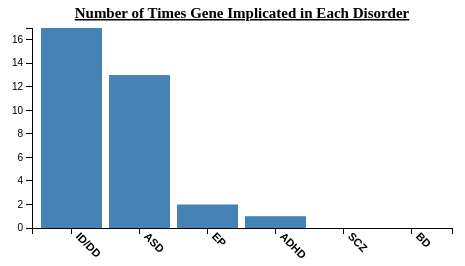
D3 v3 page, settled after 360 driven frames (6 s of simulated time); the page loaded 1 data file(s).



var margin = {top: 20, right: 20, bottom: 30, left: 40},
    width = 480 - margin.left - margin.right,
    height = 250 - margin.top - margin.bottom;

var x = d3.scale.ordinal()
    .rangeRoundBands([0, width], .1);

var y = d3.scale.linear()
    .range([height, 0]);

var xAxis = d3.svg.axis()
    .scale(x)
    .orient("bottom");

var yAxis = d3.svg.axis()
    .scale(y)
    .orient("left")
    .ticks(10);

var svg = d3.select("body").append("svg")
    .attr("width", width + margin.left + margin.right)
    .attr("height", height + margin.top + margin.bottom)
  .append("g")
    .attr("transform", "translate(" + margin.left + "," + margin.top + ")");

d3.csv("data1.csv", type, function(error, data) {
  if (error) throw error;

  x.domain(data.map(function(d) { return d.disorder; }));
  y.domain([0, d3.max(data, function(d) { return d.num_implicated; })]);

  svg.append("g")
      .attr("class", "x axis")
      .attr("transform", "translate(0," + height + ")")
      .call(xAxis)
    .selectAll("text")
      .attr("y", 0)
      .attr("x", 9)
      .attr("dy", ".35em")
      .attr("transform", "rotate(45)")
      .style("text-anchor", "start")
      .style("font-weight", "bold")
      .style("font-size", "1.1em");

  svg.append("text")
      .attr("x", (width / 2))
      .attr("y", 0 - (margin.top / 2))
      .attr("text-anchor", "middle")
      .style("font-size", "15px")
      .style("text-decoration", "underline")
      .style("font", "sans-serif")
      .style("font-weight", "bold")
      .text("Number of Times Gene Implicated in Each Disorder");

  svg.append("g")
      .attr("class", "y axis")
      .call(yAxis);
    // .append("text")
    //   .attr("transform", "rotate(-90)")
    //   .attr("y", 6)
    //   .attr("dy", ".71em")
    //   .style("text-anchor", "end")
    //   .style("font-size", "1.2em")
    //   .text("Number of Times Implicated in Each Disorder");

  svg.selectAll(".bar")
      .data(data)
    .enter().append("rect")
      .attr("class", "bar")
      .attr("x", function(d) { return x(d.disorder); })
      .attr("width", x.rangeBand())
      .attr("y", function(d) { return y(d.num_implicated); })
      .attr("height", function(d) { return height - y(d.num_implicated); });

});

function type(d) {
  d.num_implicated = +d.num_implicated;
  return d;
}



### data: data1.csv
gene, disorder, num_implicated
ADNP, ID/DD, 17
ADNP, ASD, 13
ADNP, EP, 2
ADNP, ADHD, 1
ADNP, SCZ, 0
ADNP, BD, 0